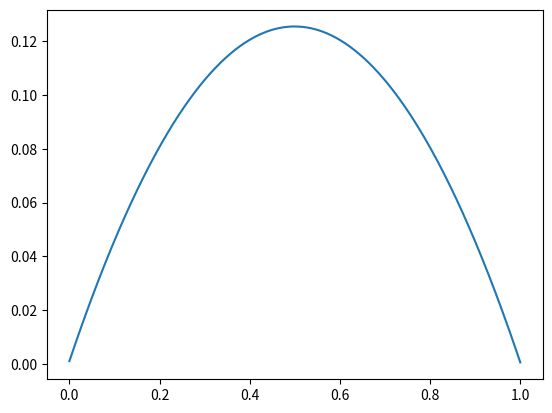

Write Python code to recreate this figure.
# -*- coding: utf-8 -*-
"""
Created on Tue Dec 29 11:47:36 2020

[redacted]
"""
import numpy as np
import matplotlib.pyplot as plt

sigma = 0

# Set up a grid
# Number of sub-intervals
n = 1000
n += 1
h = 1/n
L = 1
x = np.linspace(0, L, n)

# The slope
f = np.ones(n)
f = np.vstack(f)

# Approximation to the exact solution
v = np.vstack(np.zeros(n))

A = np.zeros((n,n))
np.fill_diagonal(A, (2+sigma*h**2))
rng = np.arange(n-1)
A[rng, rng+1] = -1
rng = np.arange(n)
A[rng, rng-1] = -1
A = (1/h**2)*A

# Calculate the residual
r = f - np.dot(A, v)
# r = -1*r
# Calculate the error
e = np.dot(np.linalg.inv(A), r)

# New guess
v = v + e
plt.plot(x, v)

max_error = max(f-np.dot(A,v))[0]
print("The maximum error is " + str(max_error))